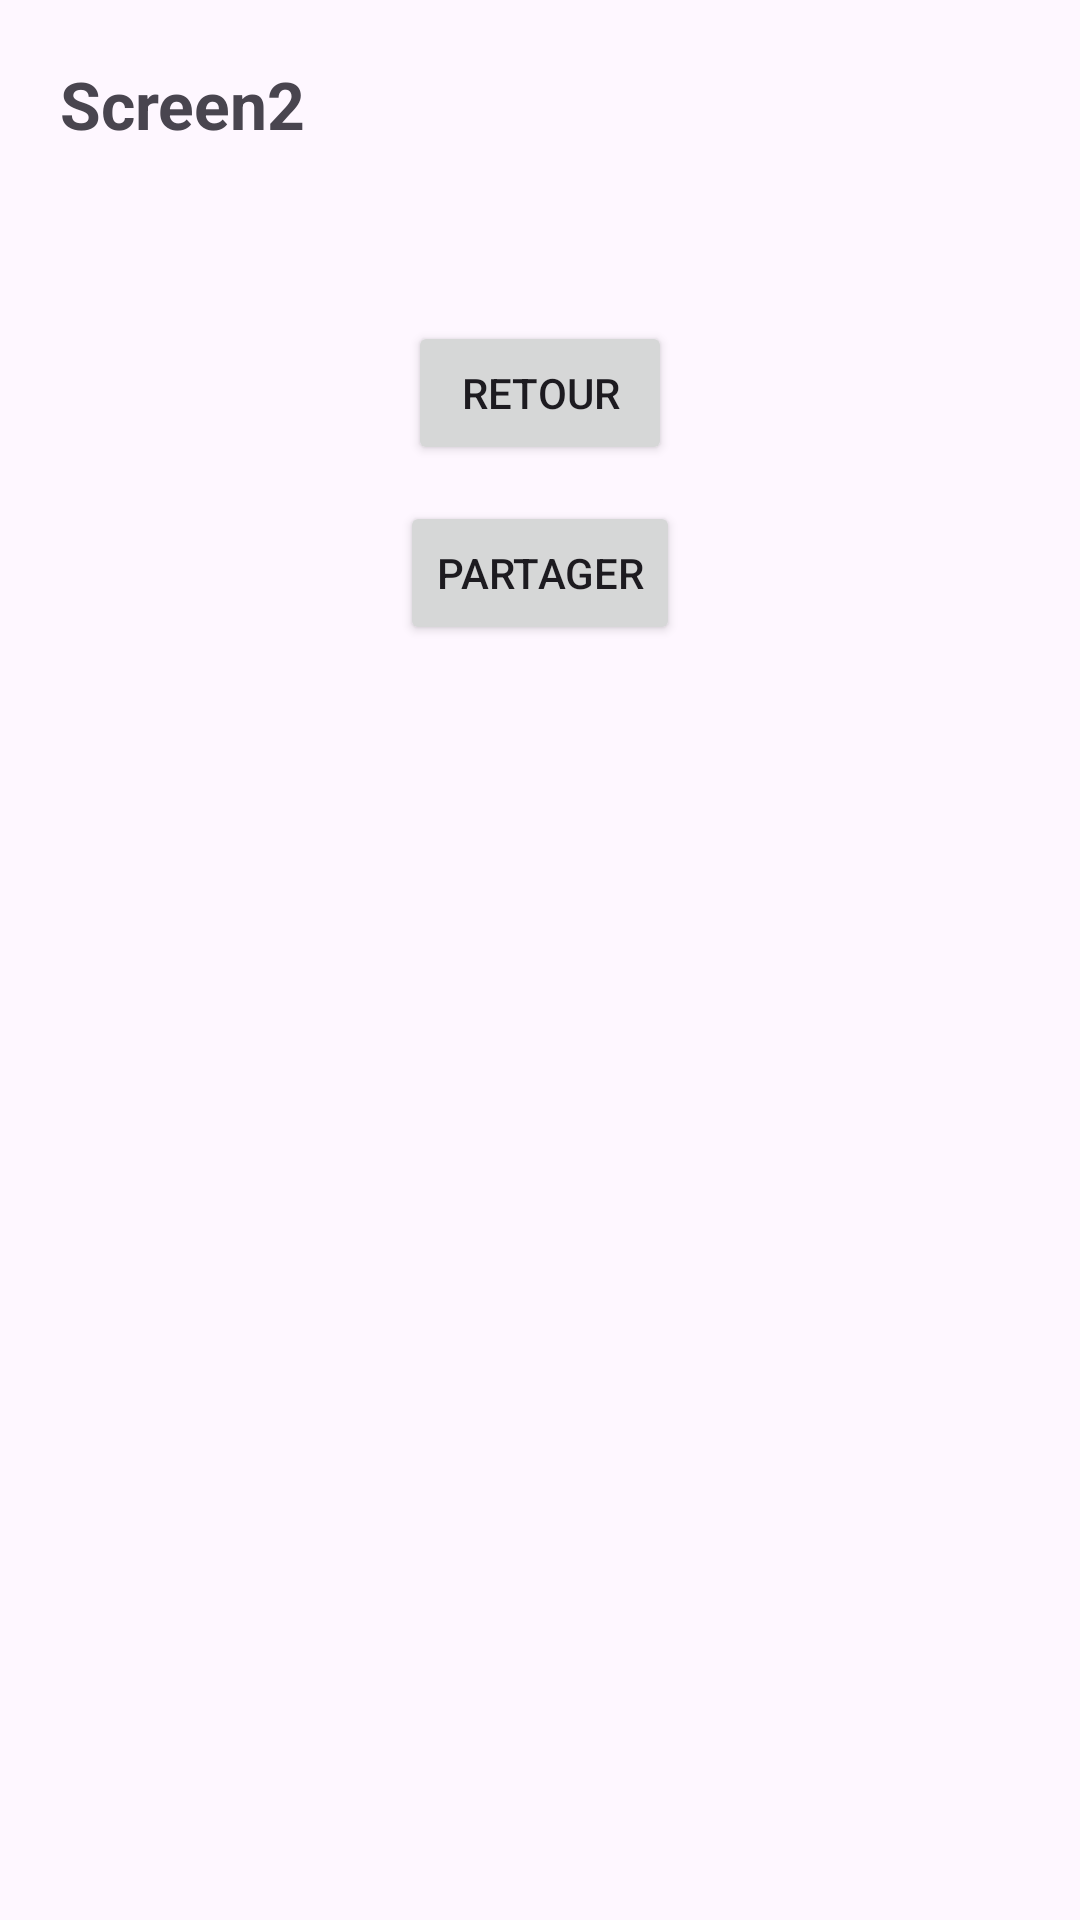

Here is an Android app screen rendered from its layout file. Give the layout XML and the strings, colors and styles it references.
<!-- AndroidManifest.xml: application theme Theme.FormulaireEtNavigationEntreActivités -->
<!-- res/layout/activity_screen2.xml -->
<?xml version="1.0" encoding="utf-8"?>
<LinearLayout xmlns:android="http://schemas.android.com/apk/res/android"
    android:layout_width="match_parent"
    android:layout_height="match_parent"
    android:padding="20dp"
    android:orientation="vertical">

    <TextView
        android:id="@+id/titre"
        android:layout_width="wrap_content"
        android:layout_height="wrap_content"
        android:text="Screen2"
        android:textStyle="bold"
        android:textSize="22sp"
        android:layout_marginBottom="16dp" />

    <TextView
        android:id="@+id/recap"
        android:layout_width="match_parent"
        android:layout_height="wrap_content"
        android:textSize="16sp"
        android:lineSpacingExtra="4dp" />

    <Button
        android:id="@+id/btnRetour"
        android:layout_width="wrap_content"
        android:layout_height="wrap_content"
        android:layout_gravity="center"
        android:text="Retour"
        android:layout_marginTop="20dp" />
    <Button
        android:id="@+id/btnPartager"
        android:layout_width="wrap_content"
        android:layout_height="wrap_content"
        android:layout_gravity="center"
        android:text="Partager"
        android:layout_marginTop="12dp" />

</LinearLayout>
<!-- resources referenced by this layout -->
<resources>
  <style name="Theme.FormulaireEtNavigationEntreActivités" parent="Base.Theme.FormulaireEtNavigationEntreActivités" />
  <style name="Base.Theme.FormulaireEtNavigationEntreActivités" parent="Theme.Material3.DayNight.NoActionBar">
          
          
      </style>
</resources>
